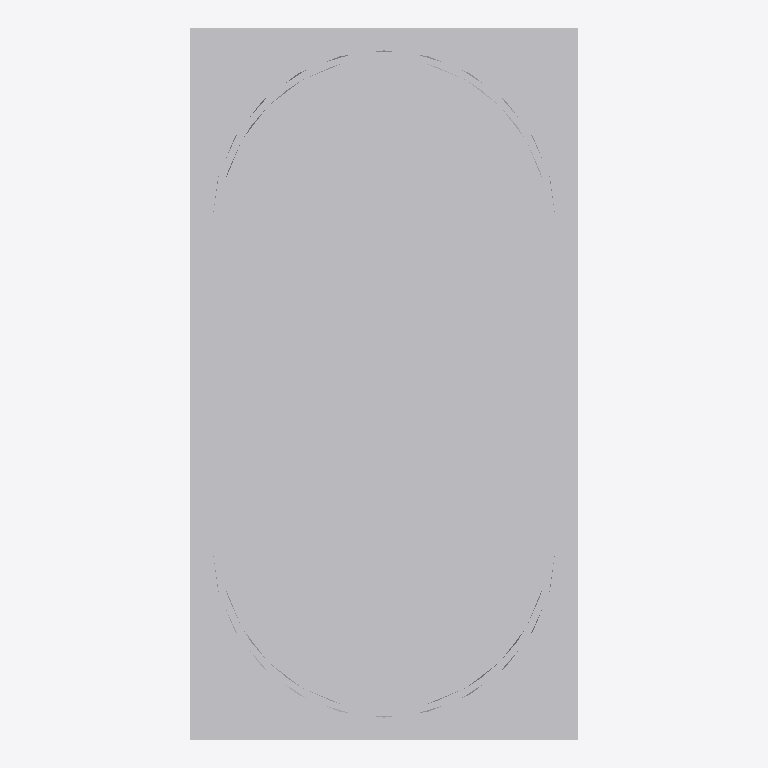
Plan cut of the same IFC building model at storey 'Port De Barcelona' (level 0.00 m, cut at 1.40 m), seen from above with north up, elements coloured by IFC class: 1 other element (light grey). No cut surface shows.
Extent 0.300 m × 0.550 m × 0.030 m (x, y, z). Storeys (1): Port De Barcelona at 0.00 m. Elements (1): 1 IfcFurnishingElement.

HEADER;
FILE_DESCRIPTION(('ViewDefinition [CoordinationView_V2.0]'),'2;1');
FILE_NAME('','',(''),(''),'','','');
FILE_SCHEMA(('IFC2X3'));
ENDSEC;
DATA;
#105=IFCPROJECT('34UKVHeH5CHvrwyycS_2aZ',$,'Port De Barcelona',$,$,'Port De Barcelona','Port De Barcelona',(#97),#92);
#130=IFCSITE('34UKVHeH5CHvrwyycS_2aX',$,'Default',$,$,#127,$,$,.ELEMENT.,(42,21,31,181945),(-71,-3,-24,-263305),0.0,$,$);
#115=IFCBUILDING('34UKVHeH5CHvrwyycS_2aY',$,'Port De Barcelona',$,$,#32,$,'Port De Barcelona',.ELEMENT.,$,$,$);
#124=IFCBUILDINGSTOREY('34UKVHeH5CHvrwyybZ1_NS',$,'Port De Barcelona',$,'Level:8mm Head',#122,$,'Port De Barcelona',.ELEMENT.,0.0);
#1406=IFCFURNISHINGELEMENT('0bXUlLUuv7fBN8tCQa_T2c',$,'APBCN-URB-MOB-Registro_Rectangular_Plano_Tipo3:APBCN-URB-MOB-Registro_Rectangular_Plano_Tipo3:323128',$,'APBCN-URB-MOB-Registro_Rectangular_Plano_Tipo3:APBCN-URB-MOB-Registro_Rectangular_Plano_Tipo3',#1404,#1399,'323128');
ENDSEC;
